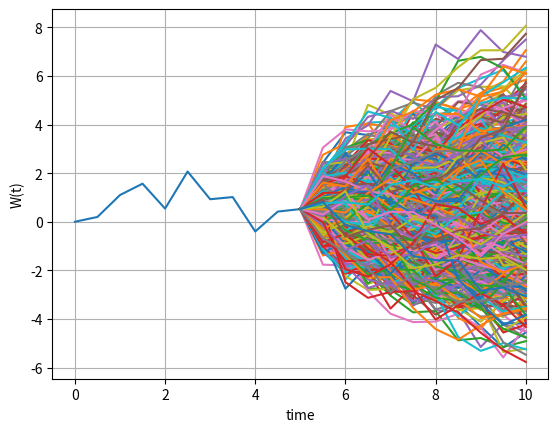

Recreate this plot in Python.
#%%
"""
Created on July 05  2021
Simulation of, E(W(t)|F(s)) = W(s) using nested Monte Carlo

[redacted]
The course is based on the book “Mathematical Modeling and Computation
in Finance: With Exercises and Python and MATLAB Computer Codes”,
by C.W. Oosterlee and L.A. Grzelak, World Scientific Publishing Europe Ltd, 2019.
[redacted]
"""
import numpy as np
import matplotlib.pyplot as plt
t = 10 
s = 5
NoOfPaths=1000
NoOfSteps=10

# First part to caclulate E(W(t)|F(0)) = W(0)=0
def martingaleA():
    W_t = np.random.normal(0.0,pow(t,0.5),[NoOfPaths,1])
    E_W_t = np.mean(W_t)
    print("mean value equals to: %.2f while the expected value is W(0) =%0.2f " %(E_W_t,0.0))
    
# Second part requiring nested Monte Carlo simulation  E(W(t)|F(s)) = W(s)
def martingaleB():    
    Z = np.random.normal(0.0,1.0,[NoOfPaths,NoOfSteps])
    W = np.zeros([NoOfPaths,NoOfSteps+1])
        
    # time-step from [t0,s]
    dt1 = s / float(NoOfSteps)
    for i in range(0,NoOfSteps):
        # making sure that samples from normal have mean 0 and variance 1
        Z[:,i] = (Z[:,i] - np.mean(Z[:,i])) / np.std(Z[:,i])
        W[:,i+1] = W[:,i] + pow(dt1,0.5)*Z[:,i]
            
    #W_s is the last column of W
    W_s = W[:,-1]
    #for every path W(s) we perform sub-simulation until time t and calculate
    #the expectation
    # time-step from [s,t]
    dt2     = (t-s)/float(NoOfSteps);
    W_t     = np.zeros([NoOfPaths,NoOfSteps+1]);
    
    #Store the results
    E_W_t = np.zeros([NoOfPaths])
    Error=[]
    for i in range(0,NoOfPaths):
        #Sub-simulation from time "s" until "t"
        W_t[:,0] = W_s[i];
        Z = np.random.normal(0.0,1.0,[NoOfPaths,NoOfSteps])
        for j in range(0,NoOfSteps):
            #this is a scaling that ensures that Z has mean 0 and variance 1
            Z[:,j] = (Z[:,j]-np.mean(Z[:,j])) / np.std(Z[:,j]);
            #path simulation, from "s" until "t"
            W_t[:,j+1] = W_t[:,j] + pow(dt2,0.5)*Z[:,j];        
            
        E_W_t[i]=np.mean(W_t[:,-1])
        Error.append(E_W_t[i]-W_s[i])
        
        #Generate a plot for the first path
        if i==0:
            plt.plot(np.linspace(0,s,NoOfSteps+1),W[0,:])
            for j in range(0,NoOfPaths):
                plt.plot(np.linspace(s,t,NoOfSteps+1),W_t[j,:])
            plt.xlabel("time")
            plt.ylabel("W(t)")
            plt.grid()
        
    print(Error)
    error = np.max(np.abs(E_W_t-W_s))
    print("The error is equal to: %.18f"%(error))
    
martingaleB()
    